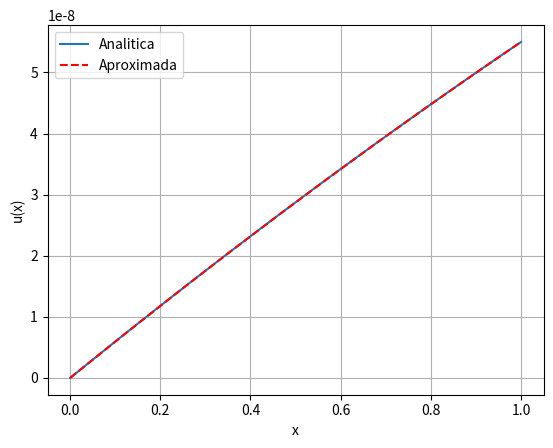

Here is the Python script that generated this plot:
import numpy as np
from scipy.integrate import quad as itg
import matplotlib.pyplot as plt

#=========================================================
#=========================================================
#   MEF 1D - Resolve problemas 1D simples via integração numerica, usa elementos lineares de 2 nós.
#   Resolve problemas do tipo: EA/dw*du = /f(x)*w(x) + w(L)*P   [0,L]
#=========================================================
#=========================================================

#===============  O que é editável  ===============
#       n      =>    número de nós
#       f(x)   =>    função f
#       u_n    =>    indice do nó com condição de contorno de dirichlet (C.C.D)
#       u_x    =>    valor desse nó
#       n_n    =>    indice do nó com condição de contorno de newmann (C.C.N)
#       n_x    =>    valor desse nó
#       an(x)  =>    função analitica do problema


#===============  Criando o domínio computacional 1D  ===============
n = 10                                           # Número de nós
coords = np.linspace(0,1,n)                     # Coordenadas dos nós | Matriz de nós
elements = [(j-1,j) for j in range(1,n)]        # Matriz de elementos | Matriz de conectividade

def f(x):
    return 10
def an(x):
    return (-(x**2)/2 + 6*x)*1e-8

u_n = 0                                         # Nó que tem condições de dirichlet
u_x = 0                                         # Valor desse nó
n_n = (n-1)                                     # Nó que tem condições de newmann
n_x = 50                                        # Valor da condição nesse nó
EA = 1e9

#===============  Alocando a Matriz de Rígidez e Vetor de Força nodal  ===============
K = np.zeros((n,n))                             # Relaciona as deformações entre os nós | Matriz de rigidez
F = np.zeros((n,1))                             # O resultado de cada nós numa força | Vetor de Força Nodal

#===============  Cálculando e montando as matrizes  ===============
for no1,no2 in elements:
    x1,x2 = coords[[no1,no2]]                   # Coordenadas de cada nó do elemento do looping
    N1 = lambda x: (x2-x)/(x2-x1)
    N2 = lambda x: (x-x1)/(x2-x1)
    dN1 = -1/(x2-x1)
    dN2 = 1/(x2-x1)
    Ke = [
        [
            itg(lambda x: (dN1*dN1), x1, x2)[0],
            itg(lambda x: (dN1*dN2), x1, x2)[0]
        ],
        [
            itg(lambda x: (dN2*dN1), x1, x2)[0],
            itg(lambda x: (dN2*dN2), x1, x2)[0]
        ],
    ]
    Fe = [
        itg(lambda x: f(x)*N1(x), x1, x2)[0],
        itg(lambda x: f(x)*N2(x), x1, x2)[0]
    ]
    #===============  Assemblagem  ===============
    nos_p = [no1, no2]
    for i in range(0,2):
        F[nos_p[i], 0] += Fe[i]
        for j in range(0,2):
            K[nos_p[i], nos_p[j]] += Ke[i][j]

K[:, :] *= EA

#===============  Condições de contorno de derichlet  ===============
# Famoso passar todo mundo para o outro lado
F[:, 0] -= K[:, u_n]*u_x
K[u_n, :] = 0
K[:, u_n] = 0

# Impondo o valor para C.C.D
K[u_n, u_n] = 1
F[u_n, 0] = u_x

# Impondo o valor para C.C.N
F[n_n, 0] += n_x


#===============  Resolver o sistema  ===============
u = np.linalg.solve(K, F)

#===============  Solução analítica  ===============
x = np.linspace(0,1,100)                    # Domínio para a analítica
a = an(x)                                   # Analitica

"""
plt.plot(x, a, lw=3.5)
plt.plot(coords, u, '--')
plt.grid()
plt.legend(["Analitica","Aproximada"])
plt.xlabel("x")
plt.ylabel("u(x)")
plt.show()
"""

#===============  Interpolação dos dados  ===============
n_grid = 500;
x_grid = np.linspace(0,1,n_grid)
u_grid = np.zeros(n_grid)
a_grid = an(x_grid)
tol = 1e-5

for i,xg in enumerate(x_grid):
    for no1,no2 in elements:
        x1,x2 = coords[[no1,no2]]
        N1 = (x2-xg)/(x2-x1)
        N2 = (xg-x1)/(x2-x1)

        if (np.abs(N1)+np.abs(N2) - 1) <= tol:
            u_0 = u[no1]
            u_1 = u[no2]
            ux = N1*u_0 + N2*u_1
            u_grid[i] = ux.item()
            break

#===============  Calculo de erro  ===============
def erro(apx, ref):
    err = sum((ref - apx)**2)
    err = err/sum((ref)**2)
    return np.sqrt(err)

err = erro(u_grid, a_grid)
print("Erro:", err)

#===============  Plotar resultados (analítica e solução) ambas avaliadas no grid  ===============
plt.plot(x_grid, a_grid)
plt.plot(x_grid, u_grid, '--r')
plt.grid()
plt.legend(["Analitica","Aproximada"])
plt.xlabel("x")
plt.ylabel("u(x)")
plt.show()
